Run: headless pygame with SDL's dummy video driver; simulated clock (each Clock.tick advances the game by its frame time, no real sleeping); random seed 0; keys injected as events and as key.get_pressed() state; no mouse input.
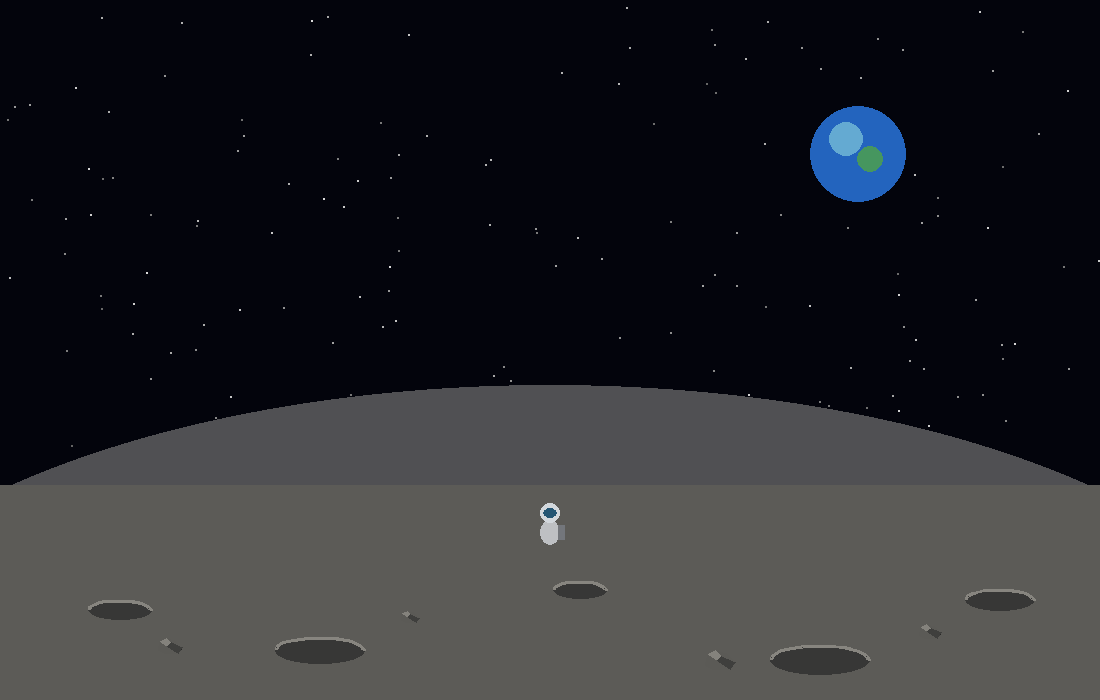
Frame 1 of 4 · flips 1–60 · no input
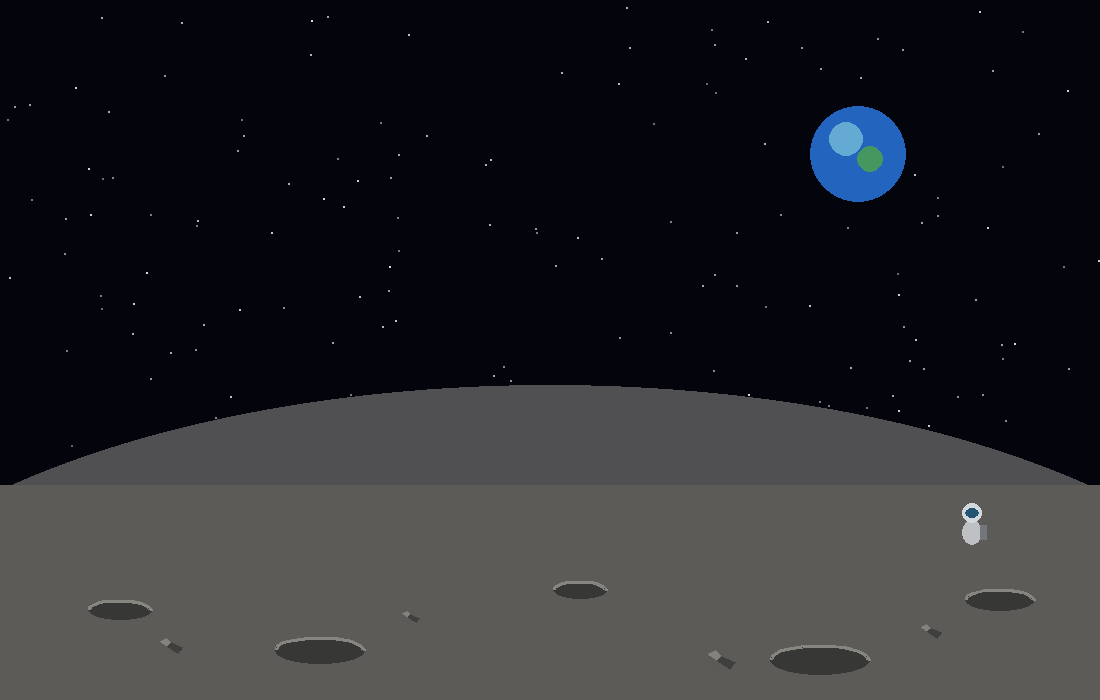
Frame 2 of 4 · flips 61–180 · tapped SPACE, RETURN · held RIGHT (→), D
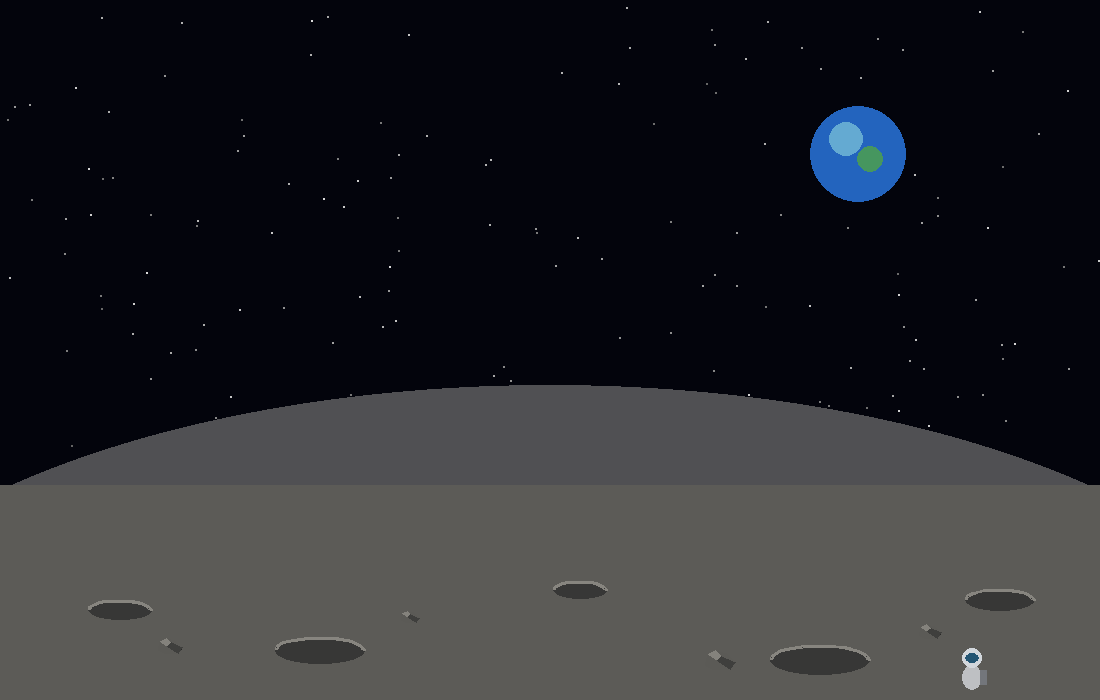
Frame 3 of 4 · flips 181–300 · held DOWN (↓), S
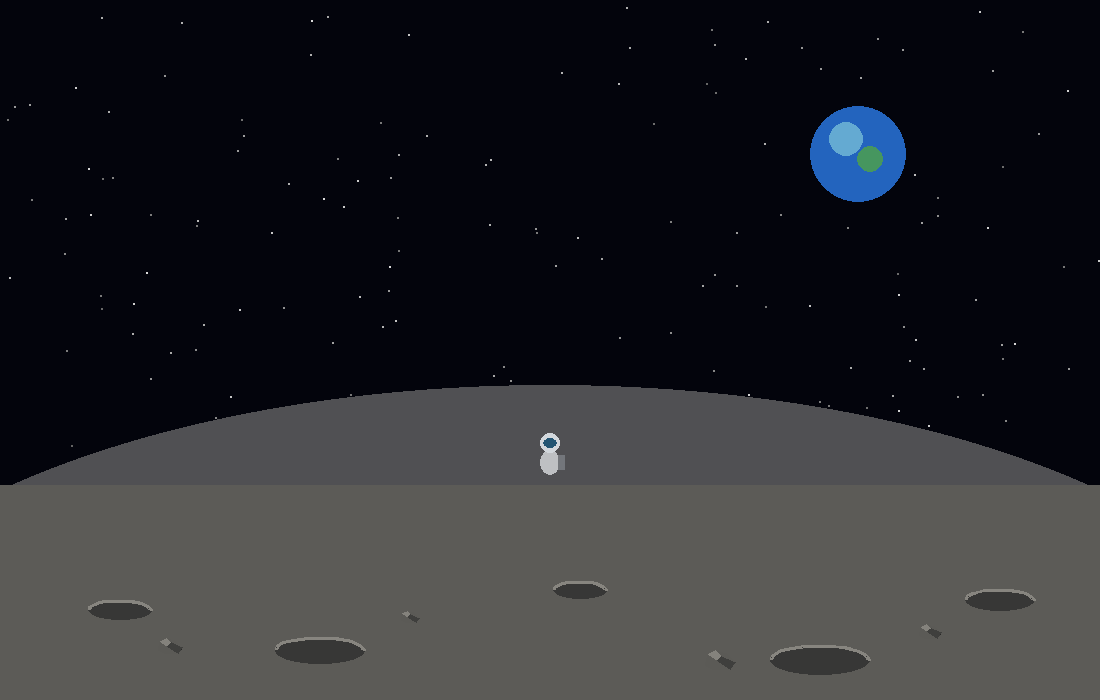
Frame 4 of 4 · flips 301–420 · held LEFT (←), A, UP (↑), W

The pygame program that drew these frames:


import pygame
import sys


class Level2:
    def __init__(self, screen):
        self.screen = screen
        self.clock = pygame.time.Clock()

        self.width = self.screen.get_width()
        self.height = self.screen.get_height()

        self.running = True
        # Player position
        self.player_x = self.width // 2
        self.player_y = int(self.height * 0.75)

        # Player movement speed
        self.player_speed = 220

        # Keyboard state
        self.keys = set()


    def handle_events(self):
        for event in pygame.event.get():
            if event.type == pygame.QUIT:
                self.running = False

    def update(self, dt):
        keys = pygame.key.get_pressed()

        # Horizontal movement
        if keys[pygame.K_a] or keys[pygame.K_LEFT]:
            self.player_x -= self.player_speed * dt

        if keys[pygame.K_d] or keys[pygame.K_RIGHT]:
            self.player_x += self.player_speed * dt

        # Vertical movement
        if keys[pygame.K_w] or keys[pygame.K_UP]:
            self.player_y -= self.player_speed * dt

        if keys[pygame.K_s] or keys[pygame.K_DOWN]:
            self.player_y += self.player_speed * dt

        # Keep player within the screen
        self.player_x = max(20, min(self.width - 20, self.player_x))
        self.player_y = max(
            int(self.height * 0.65),
            min(self.height - 30, self.player_y)
        )

    
    def draw(self):
        # 1. Space background
        self.screen.fill((3, 4, 12))

    # 2. Stars
        import random

        random.seed(10)

        for _ in range(150):
           x = random.randint(0, self.width)
           y = random.randint(0, int(self.height * 0.65))
           brightness = random.randint(100, 220)

           pygame.draw.circle(
            self.screen,
            (brightness, brightness, brightness),
            (x, y),
            1
           )

    # 3. Earth in the sky
        earth_x = int(self.width * 0.78)
        earth_y = int(self.height * 0.22)
        earth_radius = 48

        pygame.draw.circle(
           self.screen,
           (35, 100, 190),
           (earth_x, earth_y),
           earth_radius
        )

        pygame.draw.circle(
        self.screen,
        (100, 170, 210),
        (earth_x - 12, earth_y - 15),
        17
        )

        pygame.draw.circle(
        self.screen,
        (70, 150, 95),
        (earth_x + 12, earth_y + 5),
        13
        )

    # 4. Moon horizon
        horizon_y = int(self.height * 0.65)

        pygame.draw.ellipse(
        self.screen,
        (80, 80, 83),
        (-self.width * 0.2, horizon_y - 70,
         self.width * 1.4, self.height)
         )

    # 5. Lunar surface
        pygame.draw.rect(
        self.screen,
        (92, 91, 87),
        (0, horizon_y + 30, self.width, self.height)
        )

    # 6. Surface craters
        craters = [
        (120, 610, 65, 20),
        (320, 650, 90, 27),
        (580, 590, 55, 18),
        (820, 660, 100, 30),
        (1000, 600, 70, 22),
        ]  

        for x, y, width, height in craters:
            pygame.draw.ellipse( self.screen, (55, 55, 54), (x - width // 2, y - height // 2, width, height) ) 
            pygame.draw.arc( self.screen, (135, 133, 127), (x - width // 2, y - height // 2, width, height), 0, 3.14, 3 )

    # 7. Rocks on the surface
        rocks = [
        (170, 650, 12),
        (410, 620, 9),
        (720, 665, 15),
        (930, 635, 11),
        ]

        for x, y, size in rocks:
            pygame.draw.ellipse(
            self.screen,
            (40, 40, 39),
            (x - size, y-size//3, size*2,size//2))
            # Irregular rock outline 
            points = [ (x - size, y), 
                      (x - size * 0.8, y - size * 0.7), 
                      (x - size * 0.3, y - size), 
                      (x + size * 0.4, y - size * 0.8), 
                      (x + size, y - size * 0.2), 
                      (x + size * 0.7, y + size * 0.3), 
                      (x - size * 0.5, y + size * 0.3), 
                      ]
            pygame.draw.polygon( self.screen, 
                                (91, 90, 86), 
                                points )
            # Lit upper-left surface 
            highlight = [ (x - size * 0.8, y - size * 0.7), 
                        (x - size * 0.3, y - size), 
                        (x + size * 0.1, y - size * 0.6), 
                        (x - size * 0.2, y - size * 0.3), 
                        ]
            pygame.draw.polygon( 
                           self.screen, 
                            (132, 130, 124), 
                            highlight )
            #Dark side to suggest depth
            dark_side = [ 
                (x + size * 0.1, y - size * 0.6), 
                (x + size, y - size * 0.2), 
                (x + size * 0.7, y + size * 0.3), 
                (x - size * 0.2, y - size * 0.3), 
                ] 
            pygame.draw.polygon( 
                self.screen, (63, 63, 61), 
                dark_side )
                
    # Draw astronaut body
        pygame.draw.ellipse(
            self.screen,
            (190, 192, 195),
            (self.player_x - 10, self.player_y - 5, 20, 25)
        )

    # Draw helmet
        pygame.draw.circle(
            self.screen,
            (210, 215, 220),
            (int(self.player_x), int(self.player_y - 12)),
            10
        )

    # Helmet visor
        pygame.draw.ellipse(
            self.screen,
            (35, 85, 115),
            (self.player_x - 7, self.player_y - 17, 14, 10)
        )

    # Backpack
        pygame.draw.rect(
            self.screen,
            (115, 118, 123),
            (self.player_x + 8, self.player_y, 7, 15)
        )
    # 8. Display the frame
        pygame.display.flip()



    def run(self):
        while self.running:
            dt = self.clock.tick(60) / 1000

            self.handle_events()
            self.update(dt)
            self.draw()


def main():
    pygame.init()

    screen = pygame.display.set_mode((1100, 700))
    pygame.display.set_caption("ECLIPSE - Level 2")

    level = Level2(screen)
    level.run()

    pygame.quit()
    sys.exit()


if __name__ == "__main__":
    main()
